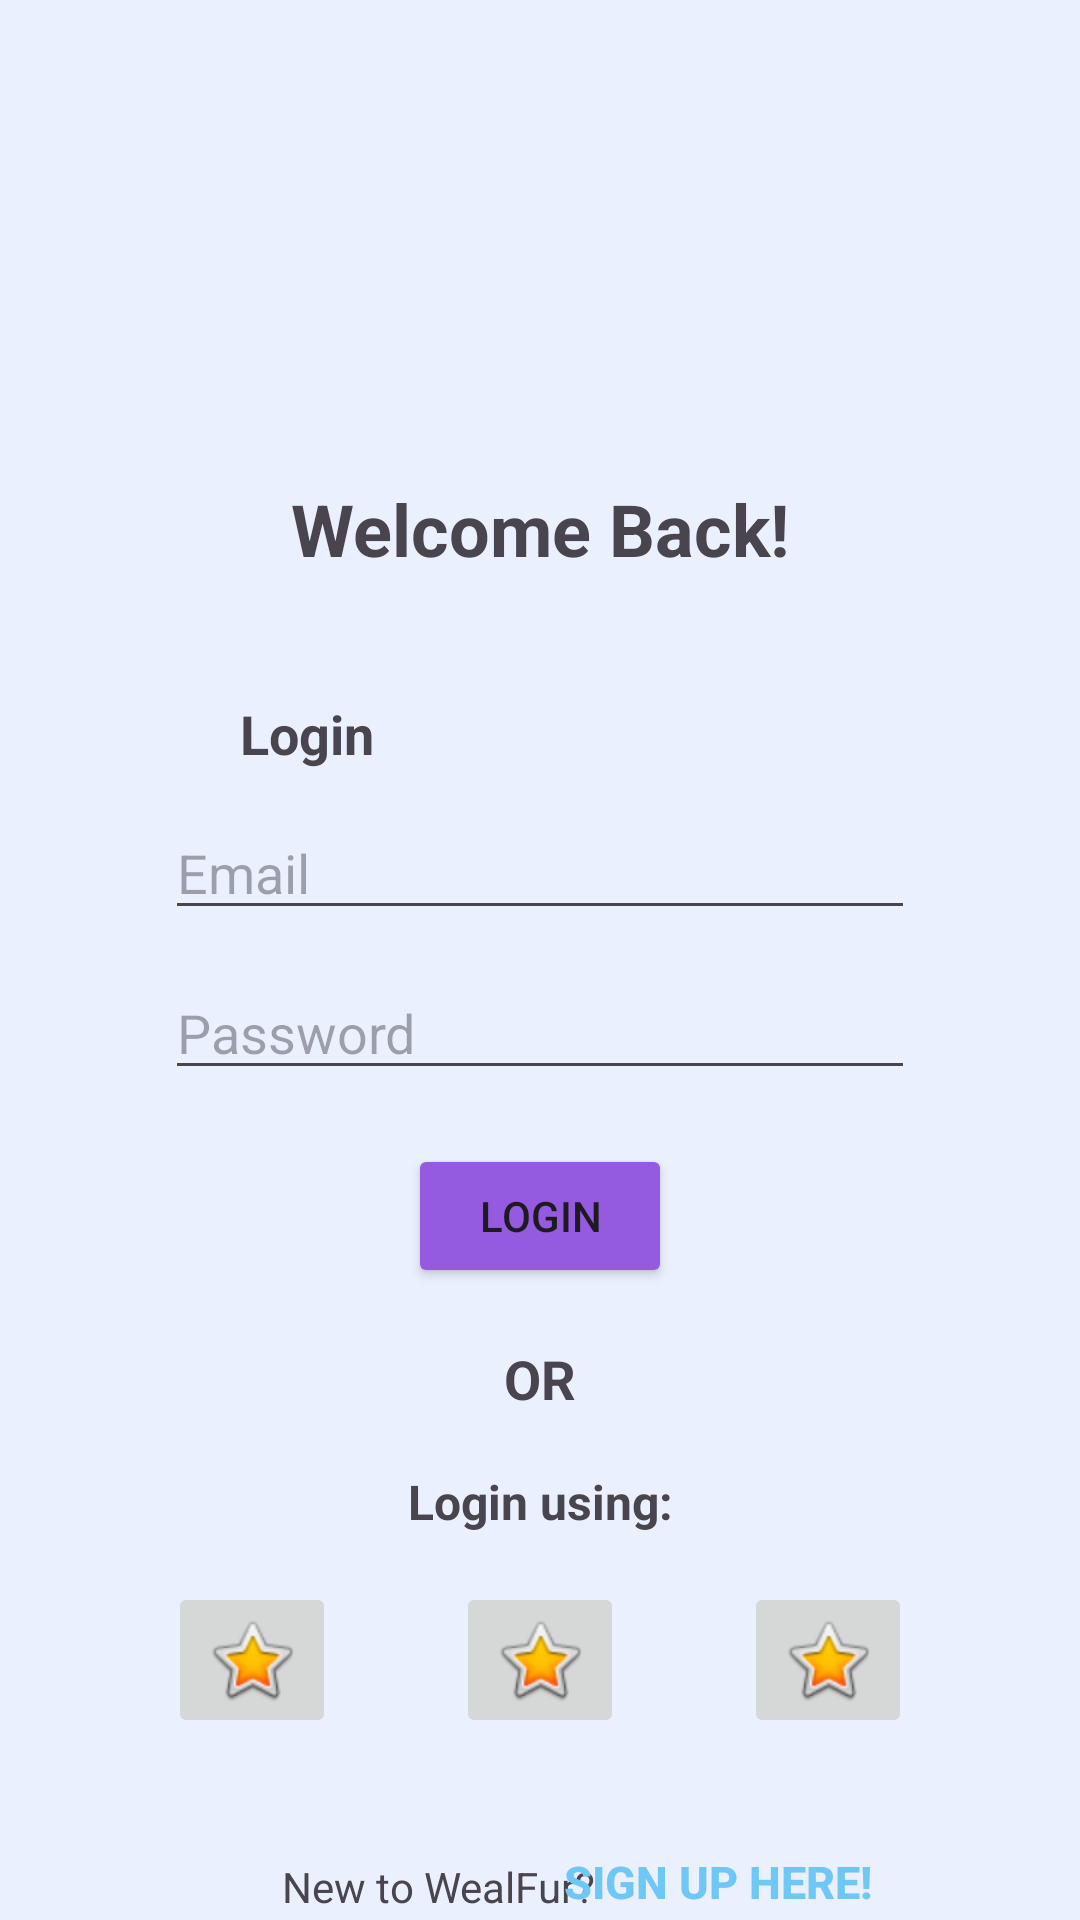

Produce the Android XML layout that renders to this screen, including the resource entries it uses.
<!-- AndroidManifest.xml: application theme Theme.WealFur -->
<!-- res/layout/login_activity.xml -->
<?xml version="1.0" encoding="utf-8"?>
<androidx.constraintlayout.widget.ConstraintLayout xmlns:android="http://schemas.android.com/apk/res/android"
    xmlns:app="http://schemas.android.com/apk/res-auto"
    xmlns:tools="http://schemas.android.com/tools"
    android:layout_width="match_parent"
    android:id="@+id/login"
    android:layout_height="match_parent"
    android:background="@color/backgroundMain"
    tools:context=".activities.LoginActivity">


    <TextView
        android:id="@+id/textView"
        android:layout_width="wrap_content"
        android:layout_height="wrap_content"
        android:layout_marginTop="160dp"
        android:text="@string/login_welcome"
        android:textSize="24sp"
        android:textStyle="bold"
        app:layout_constraintEnd_toEndOf="parent"
        app:layout_constraintStart_toStartOf="parent"
        app:layout_constraintTop_toTopOf="parent" />

    <TextView
        android:id="@+id/textView2"
        android:layout_width="wrap_content"
        android:layout_height="wrap_content"
        android:layout_marginStart="80dp"
        android:layout_marginTop="40dp"
        android:text="@string/login_page_login"
        android:textSize="18sp"
        android:textStyle="bold"
        app:layout_constraintStart_toStartOf="parent"
        app:layout_constraintTop_toBottomOf="@+id/textView" />

    <EditText
        android:id="@+id/emailAddressEditText"
        android:layout_width="250dp"
        android:layout_height="wrap_content"
        android:layout_marginTop="12dp"
        android:autofillHints="emailAddress"
        android:ems="10"
        android:hint="@string/email"
        android:inputType="textEmailAddress"
        app:layout_constraintEnd_toEndOf="parent"
        app:layout_constraintStart_toStartOf="parent"
        app:layout_constraintTop_toBottomOf="@+id/textView2" />

    <EditText
        android:id="@+id/passwordEditText"
        android:layout_width="250dp"
        android:layout_height="wrap_content"
        android:layout_marginTop="12dp"
        android:autofillHints="password"
        android:ems="10"
        android:hint="@string/password"
        android:inputType="textPassword"
        app:layout_constraintEnd_toEndOf="parent"
        app:layout_constraintStart_toStartOf="parent"
        app:layout_constraintTop_toBottomOf="@+id/emailAddressEditText" />

    <Button
        android:id="@+id/loginButton"
        android:onClick="verifyLoginCredentials"
        android:layout_width="wrap_content"
        android:layout_height="wrap_content"
        android:layout_marginTop="18dp"
        android:backgroundTint="@color/purple"
        android:text="@string/login_page_login"
        app:layout_constraintEnd_toEndOf="parent"
        app:layout_constraintStart_toStartOf="parent"
        app:layout_constraintTop_toBottomOf="@+id/passwordEditText" />


    <TextView
        android:id="@+id/textView3"
        android:layout_width="wrap_content"
        android:layout_height="wrap_content"
        android:layout_marginTop="18dp"
        android:text="@string/or"
        android:textSize="18sp"
        android:textStyle="bold"
        app:layout_constraintEnd_toEndOf="parent"
        app:layout_constraintStart_toStartOf="parent"
        app:layout_constraintTop_toBottomOf="@+id/loginButton" />

    <TextView
        android:id="@+id/textView4"
        android:layout_width="wrap_content"
        android:layout_height="wrap_content"
        android:layout_marginTop="18dp"
        android:text="@string/login_using"
        android:textSize="16sp"
        android:textStyle="bold"
        app:layout_constraintEnd_toEndOf="parent"
        app:layout_constraintStart_toStartOf="parent"
        app:layout_constraintTop_toBottomOf="@+id/textView3" />

    <ImageButton
        android:id="@+id/imageButton"
        android:layout_width="wrap_content"
        android:layout_height="wrap_content"
        app:layout_constraintEnd_toStartOf="@+id/imageButton2"
        app:layout_constraintHorizontal_bias="0.5"
        android:layout_marginTop="16dp"
        app:layout_constraintStart_toStartOf="parent"
        android:layout_marginStart="16dp"
        app:layout_constraintTop_toBottomOf="@+id/textView4"
        app:srcCompat="@android:drawable/btn_star_big_on" />

    <ImageButton
        android:id="@+id/imageButton2"
        android:layout_width="wrap_content"
        android:layout_height="wrap_content"
        app:layout_constraintEnd_toStartOf="@+id/imageButton3"
        app:layout_constraintHorizontal_bias="0.5"
        android:layout_marginTop="16dp"
        app:layout_constraintStart_toEndOf="@+id/imageButton"
        app:layout_constraintTop_toBottomOf="@+id/textView4"
        app:srcCompat="@android:drawable/btn_star_big_on" />

    <ImageButton
        android:id="@+id/imageButton3"
        android:layout_width="wrap_content"
        android:layout_height="wrap_content"
        app:layout_constraintEnd_toEndOf="parent"
        app:layout_constraintHorizontal_bias="0.5"
        android:layout_marginTop="16dp"
        android:layout_marginEnd="16dp"
        app:layout_constraintStart_toEndOf="@+id/imageButton2"
        app:layout_constraintTop_toBottomOf="@+id/textView4"
        app:srcCompat="@android:drawable/btn_star_big_on" />

    <TextView
        android:id="@+id/textView5"
        android:layout_width="wrap_content"
        android:layout_height="wrap_content"
        android:layout_marginTop="40dp"
        android:text="@string/new_to_wealfur"
        android:textSize="14sp"
        app:layout_constraintEnd_toEndOf="@+id/signUpButton"
        app:layout_constraintStart_toStartOf="parent"
        app:layout_constraintTop_toBottomOf="@+id/imageButton" />

    <Button
        android:id="@+id/signUpButton"
        android:layout_width="wrap_content"
        android:layout_height="wrap_content"
        android:layout_marginTop="24dp"
        android:layout_marginEnd="80dp"
        android:background="@android:color/transparent"
        android:paddingStart="2dp"
        android:paddingEnd="2dp"
        android:text="Sign Up Here!"
        android:layout_marginStart="0dp"
        android:textColor="@color/lightBlue"
        android:textSize="15sp"
        android:textStyle="bold"
        android:onClick="signUp"
        app:layout_constraintEnd_toEndOf="parent"
        app:layout_constraintStart_toEndOf="@+id/textView5"
        app:layout_constraintTop_toBottomOf="@+id/imageButton3" />


</androidx.constraintlayout.widget.ConstraintLayout>
<!-- resources referenced by this layout -->
<resources>
  <color name="backgroundMain">#EBF0FF</color>
  <color name="lightBlue">#6FC7F6</color>
  <color name="purple">#945AE0</color>
  <string name="email">Email</string>
  <string name="login_page_login">Login</string>
  <string name="login_using">Login using:</string>
  <string name="login_welcome">Welcome Back!</string>
  <string name="new_to_wealfur">New to WealFur?</string>
  <string name="or">OR</string>
  <string name="password">Password</string>
  <style name="Theme.WealFur" parent="Base.Theme.WealFur" />
  <style name="Base.Theme.WealFur" parent="Theme.Material3.DayNight.NoActionBar">
          
          
      </style>
</resources>
